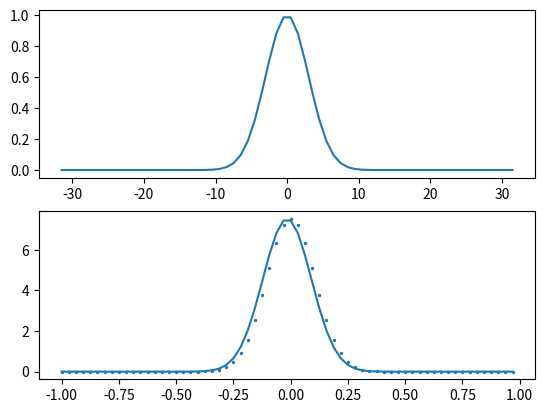
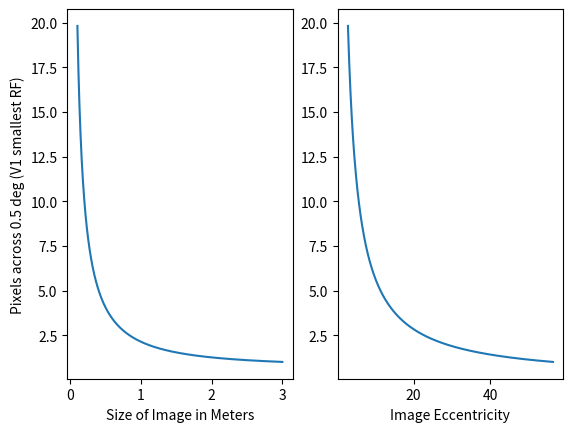
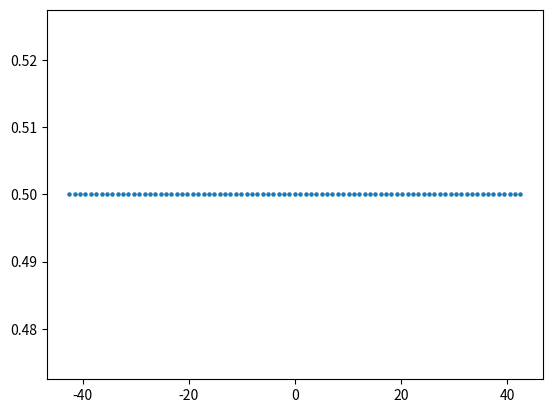

Source code (Python) for these figures, in order:
#!/usr/bin/env python2
# -*- coding: utf-8 -*-
"""
Created on Thu Jul 13 15:32:43 2017

[redacted]
"""
#def gausswin(x, sigma):
#    #alpha
#    alpha = (N-1)/(2*sigma)
#    np.exp(0.5*())
#    return np.exp(-np.power(x - mu, 2.) / (2 * np.power(sig, 2.)))
import numpy as np
import matplotlib.pyplot as plt
def gaussian(n, sig):
    g = np.exp((-1/2.)*(n/sig)**2.)
    return g

sig = 3
N=64
n = np.arange(-(N-1)/2., (N-1)/2. + 1, 1)
y = gaussian(n, sig)
plt.subplot(211)
plt.plot(n, y)


nfft = N
freq = np.arange(-np.pi, np.pi, 2*np.pi/nfft)

wdft = np.fft.fft(y, int(nfft))
plt.subplot(212)
plt.scatter(freq/np.pi, np.fft.fftshift(np.abs(wdft)), s=2)

ydft = gaussian(n, 1./(sig*(2*np.pi/N)))*(sig*(2*np.pi)**0.5)
#ydft = gaussian(freq, 1./sig)*(sig*(2*np.pi)**0.5)
plt.plot(freq/np.pi, ydft)


#%%
s = np.linspace(0.1, 3, 1000) #size of image in meters
plt.figure()
d = 1 #meters from image
img_size = 227 #npixels across
rf_size = 0.5 #size of v1 rf in degrees
img_deg_vangle = np.rad2deg(2*np.arctan(s/2.))
npix = rf_size * ((img_size/np.rad2deg(2*np.arctan(s/2.))))
plt.subplot(121)

plt.plot(s, npix)
plt.xlabel('Size of Image in Meters')
plt.ylabel('Pixels across 0.5 deg (V1 smallest RF)')
plt.subplot(122)
plt.plot(img_deg_vangle/2., npix)
plt.xlabel('Image Eccentricity')

#%%
plt.figure()
plt.scatter(np.linspace(-85./2, 85./2, 85), 85*[0.5,], s=5)

#%%
r = 5
ve = 30
N = 227
a = 7/50
b = 0.6

vi = (ve*r-b*N)/(a*N + r)


R_back = (a*vi + b)*(N/(ve-vi))
